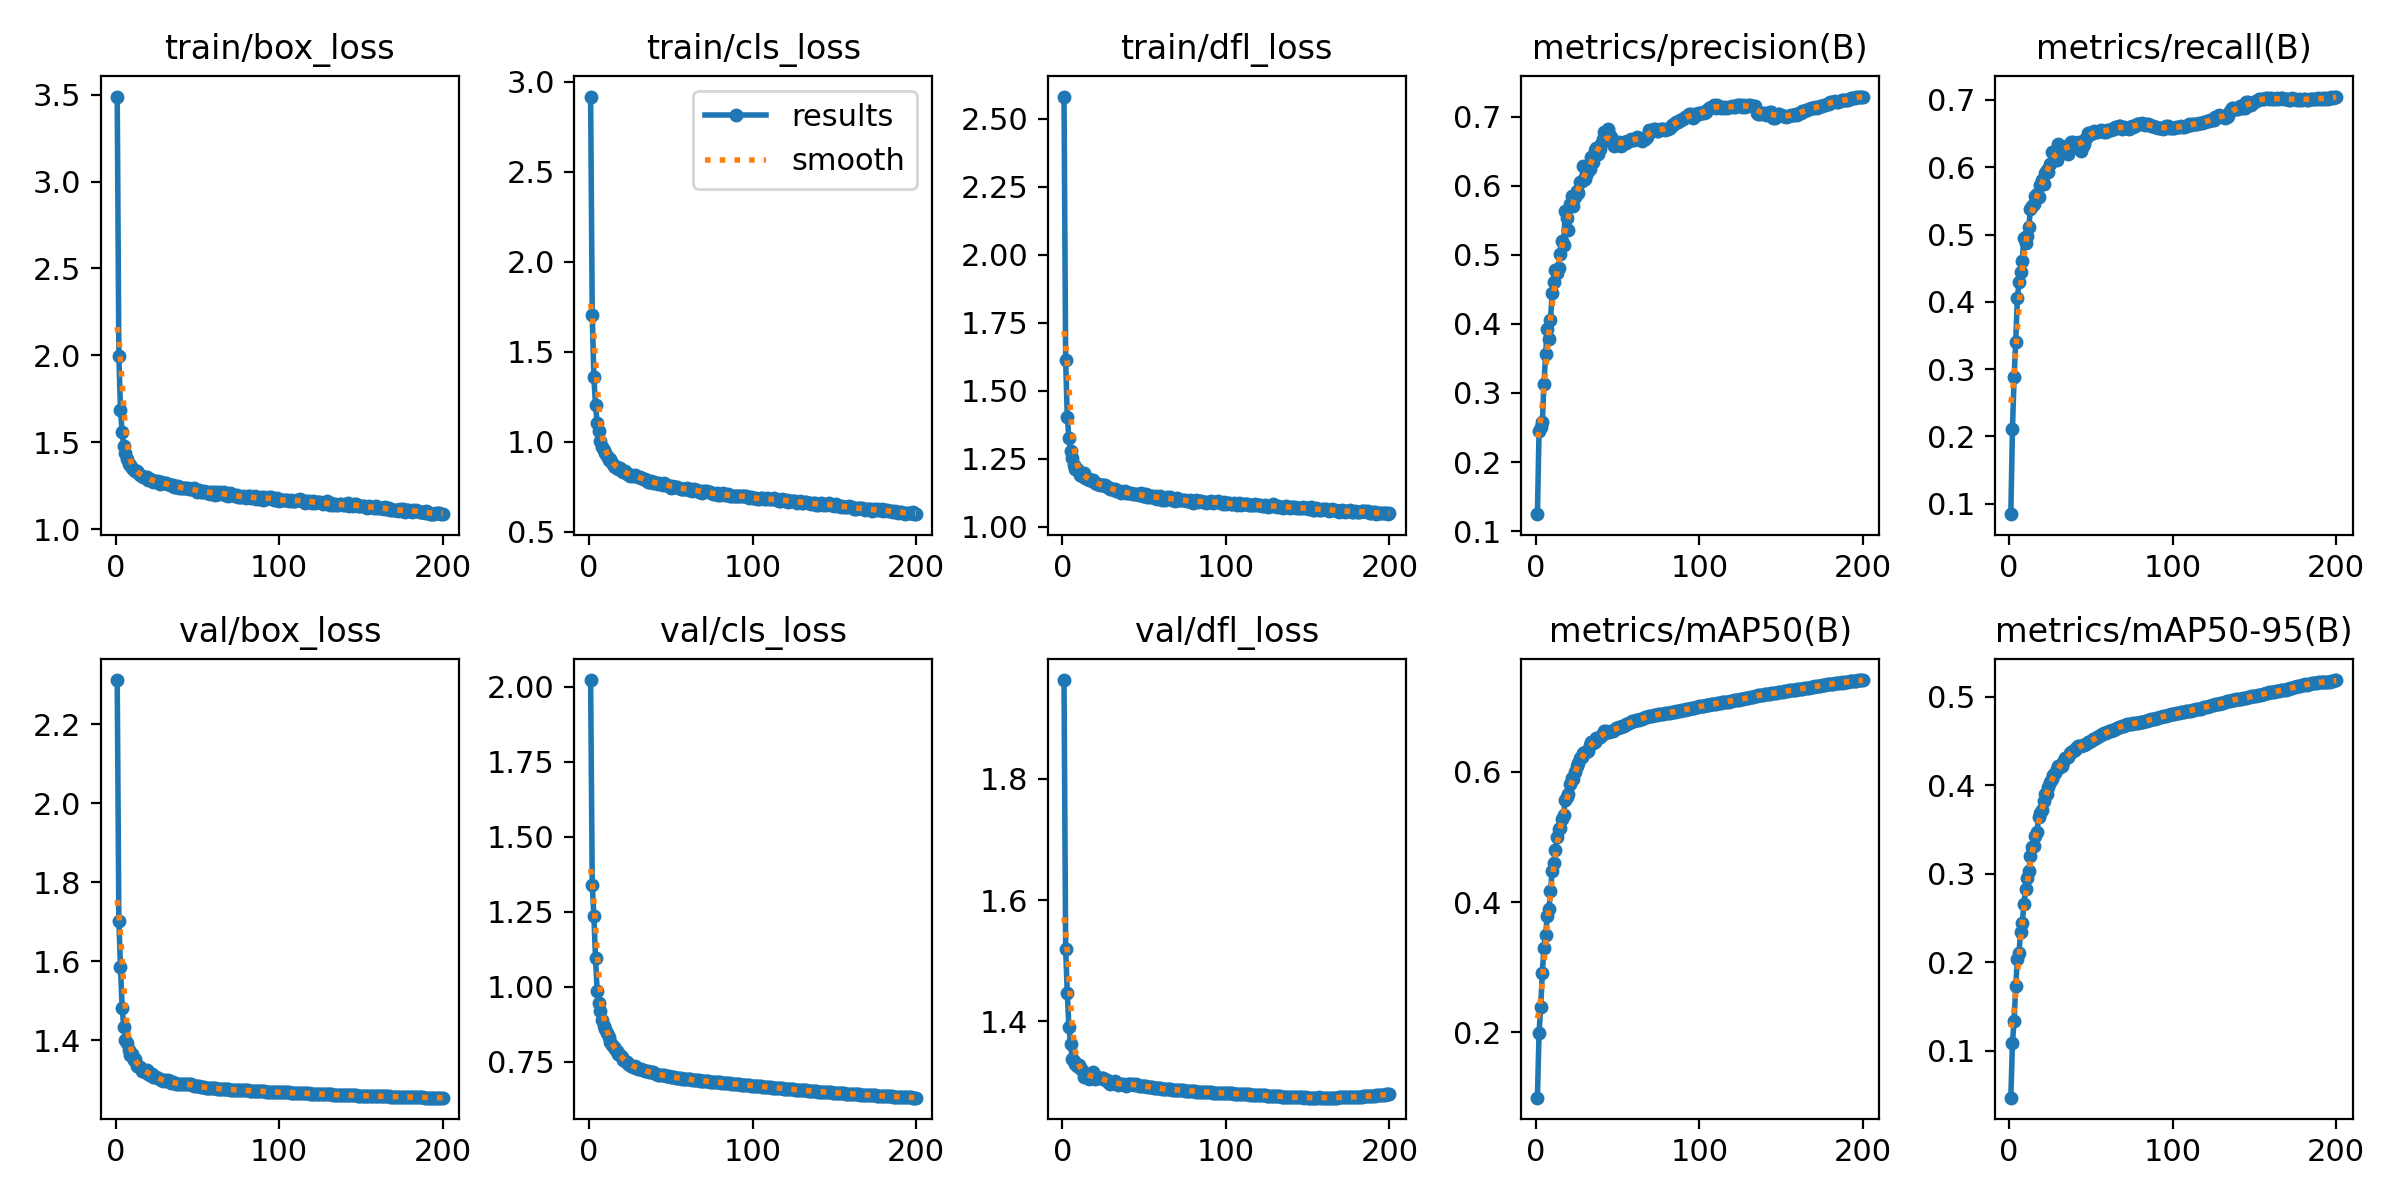

Data behind this chart, as committed beside it:
epoch, time, train/box_loss, train/cls_loss, train/dfl_loss, metrics/precision(B), metrics/recall(B), metrics/mAP50(B), metrics/mAP50-95(B), val/box_loss, val/cls_loss, val/dfl_loss, lr/pg0, lr/pg1, lr/pg2
1, 109.1, 3.489, 2.917, 2.582, 0.1245, 0.08431, 0.09975, 0.047, 2.312, 2.022, 1.962, 0.07003, 0.00333, 0.00333
2, 202.3, 1.997, 1.701, 1.612, 0.2454, 0.2105, 0.1993, 0.109, 1.701, 1.34, 1.519, 0.03999, 0.006631, 0.006631
3, 286, 1.687, 1.36, 1.404, 0.251, 0.2877, 0.2388, 0.1339, 1.586, 1.235, 1.447, 0.009928, 0.009898, 0.009898
4, 369.5, 1.56, 1.204, 1.325, 0.2574, 0.3406, 0.2912, 0.1727, 1.482, 1.094, 1.391, 0.009851, 0.009851, 0.009851
5, 451.5, 1.479, 1.104, 1.28, 0.3131, 0.4054, 0.3297, 0.2038, 1.433, 0.9851, 1.363, 0.009802, 0.009802, 0.009802
6, 535.3, 1.439, 1.06, 1.253, 0.356, 0.4288, 0.3495, 0.211, 1.401, 0.9456, 1.339, 0.009753, 0.009753, 0.009753
7, 617.1, 1.402, 1.003, 1.226, 0.3927, 0.4437, 0.3781, 0.2346, 1.391, 0.9184, 1.335, 0.009703, 0.009703, 0.009703
8, 699.8, 1.376, 0.972, 1.212, 0.378, 0.4609, 0.3889, 0.2442, 1.374, 0.89, 1.33, 0.009654, 0.009654, 0.009654
9, 781.6, 1.369, 0.9551, 1.211, 0.4057, 0.4945, 0.4166, 0.2657, 1.363, 0.8697, 1.327, 0.009604, 0.009604, 0.009604
10, 864.1, 1.353, 0.9386, 1.202, 0.4444, 0.4873, 0.4484, 0.2833, 1.363, 0.8579, 1.329, 0.009555, 0.009555, 0.009555
11, 946.8, 1.344, 0.9228, 1.192, 0.4604, 0.4983, 0.4607, 0.2958, 1.349, 0.8442, 1.324, 0.009505, 0.009505, 0.009505
12, 1030, 1.335, 0.8978, 1.188, 0.4779, 0.5111, 0.4798, 0.3037, 1.351, 0.8319, 1.32, 0.009456, 0.009456, 0.009456
13, 1110, 1.334, 0.9023, 1.197, 0.4742, 0.5377, 0.5005, 0.3199, 1.333, 0.8138, 1.308, 0.009406, 0.009406, 0.009406
14, 1192, 1.323, 0.8838, 1.181, 0.4811, 0.543, 0.5122, 0.3303, 1.334, 0.8045, 1.311, 0.009357, 0.009357, 0.009357
15, 1272, 1.313, 0.8676, 1.18, 0.5007, 0.545, 0.5145, 0.332, 1.332, 0.7986, 1.312, 0.009307, 0.009307, 0.009307
16, 1353, 1.306, 0.8608, 1.173, 0.5207, 0.5569, 0.5279, 0.3432, 1.323, 0.7903, 1.306, 0.009258, 0.009258, 0.009258
17, 1436, 1.301, 0.8617, 1.172, 0.5136, 0.5598, 0.5334, 0.3478, 1.325, 0.7842, 1.314, 0.009208, 0.009208, 0.009208
18, 1520, 1.301, 0.851, 1.17, 0.5629, 0.5551, 0.557, 0.3639, 1.319, 0.7761, 1.307, 0.009158, 0.009158, 0.009158
19, 1602, 1.304, 0.8538, 1.173, 0.5537, 0.5735, 0.5616, 0.3684, 1.325, 0.7705, 1.316, 0.009109, 0.009109, 0.009109
20, 1683, 1.284, 0.8347, 1.159, 0.5363, 0.5818, 0.5655, 0.3718, 1.314, 0.7639, 1.305, 0.009059, 0.009059, 0.009059
21, 1768, 1.289, 0.8311, 1.159, 0.5729, 0.5746, 0.5817, 0.3826, 1.311, 0.754, 1.308, 0.00901, 0.00901, 0.00901
22, 1851, 1.284, 0.835, 1.158, 0.5854, 0.591, 0.5901, 0.39, 1.313, 0.751, 1.307, 0.00896, 0.00896, 0.00896
23, 1934, 1.275, 0.8208, 1.154, 0.5714, 0.5956, 0.5892, 0.39, 1.306, 0.7475, 1.307, 0.008911, 0.008911, 0.008911
24, 2018, 1.278, 0.8191, 1.152, 0.5842, 0.5935, 0.5993, 0.3982, 1.306, 0.7425, 1.307, 0.008861, 0.008861, 0.008861
25, 2100, 1.273, 0.8114, 1.152, 0.592, 0.6055, 0.6083, 0.4043, 1.307, 0.7393, 1.306, 0.008812, 0.008812, 0.008812
26, 2181, 1.278, 0.8138, 1.153, 0.589, 0.6224, 0.6134, 0.4077, 1.304, 0.7363, 1.304, 0.008762, 0.008762, 0.008762
27, 2264, 1.262, 0.8097, 1.144, 0.6057, 0.6228, 0.6205, 0.4113, 1.301, 0.7325, 1.304, 0.008713, 0.008713, 0.008713
28, 2346, 1.27, 0.8126, 1.145, 0.6065, 0.6171, 0.6221, 0.4144, 1.3, 0.7338, 1.301, 0.008663, 0.008663, 0.008663
29, 2428, 1.266, 0.8091, 1.14, 0.6288, 0.6109, 0.6289, 0.419, 1.295, 0.7295, 1.298, 0.008614, 0.008614, 0.008614
30, 2511, 1.264, 0.8025, 1.139, 0.6104, 0.634, 0.631, 0.4214, 1.298, 0.7244, 1.298, 0.008564, 0.008564, 0.008564
31, 2593, 1.265, 0.803, 1.14, 0.6161, 0.6253, 0.631, 0.4211, 1.297, 0.725, 1.299, 0.008515, 0.008515, 0.008515
32, 2674, 1.259, 0.7979, 1.139, 0.621, 0.6246, 0.6326, 0.4219, 1.298, 0.7262, 1.302, 0.008466, 0.008466, 0.008466
33, 2757, 1.252, 0.7914, 1.132, 0.6246, 0.6305, 0.641, 0.4267, 1.295, 0.7217, 1.299, 0.008416, 0.008416, 0.008416
34, 2841, 1.256, 0.7932, 1.132, 0.6418, 0.6298, 0.6451, 0.4316, 1.292, 0.7195, 1.296, 0.008367, 0.008367, 0.008367
35, 2925, 1.255, 0.7876, 1.132, 0.6344, 0.6318, 0.6449, 0.4306, 1.293, 0.7168, 1.297, 0.008317, 0.008317, 0.008317
36, 3007, 1.242, 0.7786, 1.125, 0.6512, 0.6194, 0.6465, 0.4319, 1.291, 0.7171, 1.297, 0.008268, 0.008268, 0.008268
37, 3088, 1.244, 0.7744, 1.126, 0.6553, 0.6287, 0.6524, 0.437, 1.29, 0.7134, 1.297, 0.008218, 0.008218, 0.008218
38, 3167, 1.248, 0.7794, 1.13, 0.6455, 0.6377, 0.6525, 0.438, 1.289, 0.7137, 1.296, 0.008169, 0.008169, 0.008169
39, 3247, 1.24, 0.7733, 1.123, 0.6531, 0.6378, 0.6532, 0.439, 1.288, 0.7135, 1.294, 0.008119, 0.008119, 0.008119
40, 3326, 1.24, 0.7751, 1.124, 0.6601, 0.6341, 0.6545, 0.4405, 1.288, 0.7104, 1.296, 0.00807, 0.00807, 0.00807
41, 3407, 1.24, 0.7709, 1.124, 0.6681, 0.6325, 0.6582, 0.4426, 1.29, 0.7084, 1.297, 0.00802, 0.00802, 0.00802
42, 3488, 1.236, 0.7639, 1.124, 0.6773, 0.6362, 0.6623, 0.4443, 1.29, 0.7066, 1.297, 0.007971, 0.007971, 0.007971
43, 3571, 1.236, 0.7691, 1.119, 0.6701, 0.6379, 0.6632, 0.4445, 1.289, 0.7052, 1.297, 0.007921, 0.007921, 0.007921
44, 3657, 1.236, 0.7659, 1.121, 0.6816, 0.6248, 0.6609, 0.4446, 1.288, 0.7054, 1.296, 0.007872, 0.007872, 0.007872
45, 3742, 1.233, 0.761, 1.12, 0.6746, 0.6317, 0.6613, 0.4451, 1.288, 0.7045, 1.296, 0.007822, 0.007822, 0.007822
46, 3825, 1.234, 0.7697, 1.122, 0.6707, 0.6352, 0.662, 0.4462, 1.287, 0.7038, 1.295, 0.007772, 0.007772, 0.007772
47, 3906, 1.23, 0.7612, 1.115, 0.6614, 0.6435, 0.6621, 0.4463, 1.286, 0.7027, 1.294, 0.007723, 0.007723, 0.007723
48, 3987, 1.236, 0.7616, 1.122, 0.6571, 0.6511, 0.6648, 0.4488, 1.285, 0.7013, 1.294, 0.007673, 0.007673, 0.007673
49, 4068, 1.224, 0.7568, 1.115, 0.6622, 0.6503, 0.6667, 0.4495, 1.284, 0.7004, 1.294, 0.007624, 0.007624, 0.007624
50, 4154, 1.213, 0.7435, 1.111, 0.6626, 0.6492, 0.6676, 0.4502, 1.284, 0.6994, 1.294, 0.007574, 0.007574, 0.007574
51, 4235, 1.228, 0.7542, 1.119, 0.6634, 0.6517, 0.669, 0.4522, 1.283, 0.698, 1.293, 0.007525, 0.007525, 0.007525
52, 4316, 1.215, 0.7479, 1.111, 0.6583, 0.6538, 0.6694, 0.4527, 1.282, 0.6972, 1.293, 0.007476, 0.007476, 0.007476
53, 4396, 1.215, 0.7484, 1.109, 0.661, 0.6523, 0.6701, 0.4535, 1.282, 0.6964, 1.292, 0.007426, 0.007426, 0.007426
54, 4476, 1.22, 0.7494, 1.113, 0.6631, 0.6528, 0.6706, 0.4543, 1.28, 0.6957, 1.292, 0.007377, 0.007377, 0.007377
55, 4556, 1.215, 0.7454, 1.113, 0.6619, 0.6535, 0.6728, 0.4558, 1.28, 0.6945, 1.291, 0.007327, 0.007327, 0.007327
56, 4638, 1.207, 0.7365, 1.107, 0.6654, 0.6551, 0.6742, 0.4572, 1.279, 0.6942, 1.291, 0.007278, 0.007278, 0.007278
57, 4722, 1.217, 0.7388, 1.111, 0.6647, 0.6541, 0.6753, 0.4581, 1.279, 0.6932, 1.291, 0.007228, 0.007228, 0.007228
58, 4804, 1.206, 0.7366, 1.102, 0.6678, 0.6531, 0.6766, 0.459, 1.278, 0.6924, 1.29, 0.007178, 0.007178, 0.007178
59, 4886, 1.217, 0.7391, 1.108, 0.6668, 0.6529, 0.6774, 0.4597, 1.278, 0.6922, 1.29, 0.007129, 0.007129, 0.007129
60, 4968, 1.214, 0.7452, 1.111, 0.6663, 0.655, 0.678, 0.4604, 1.278, 0.6915, 1.29, 0.007079, 0.007079, 0.007079
... 140 more rows
